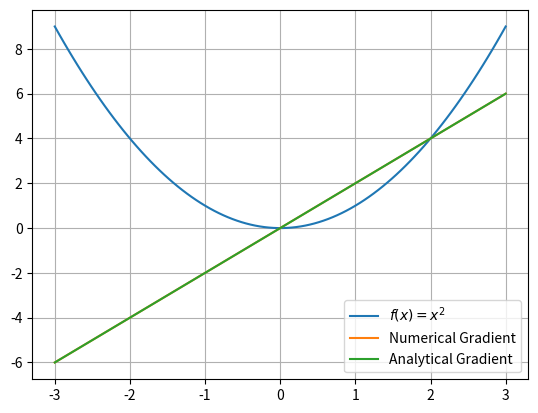

Generate this figure with matplotlib:
import numpy as np
import matplotlib.pyplot as plt


def f(x):
    return x**2


def numerical_gradient(f, x, h=1e-5):
    df_dx = (f(x + h) - f(x - h)) / (2 * h)
    return df_dx


def analytical_gradient(f, x):
    return 2 * x


x = np.linspace(-3, 3, 100)
y = f(x)
grad_numerical = [numerical_gradient(f, x_val) for x_val in x]
grad_analytical = [analytical_gradient(f, x_val) for x_val in x]

fig, ax = plt.subplots()
ax.plot(x, y, label="$f(x) = x^2$")
ax.plot(x, grad_numerical, label="Numerical Gradient")
ax.plot(x, grad_analytical, label="Analytical Gradient")
ax.legend()
ax.grid(True)
plt.show()